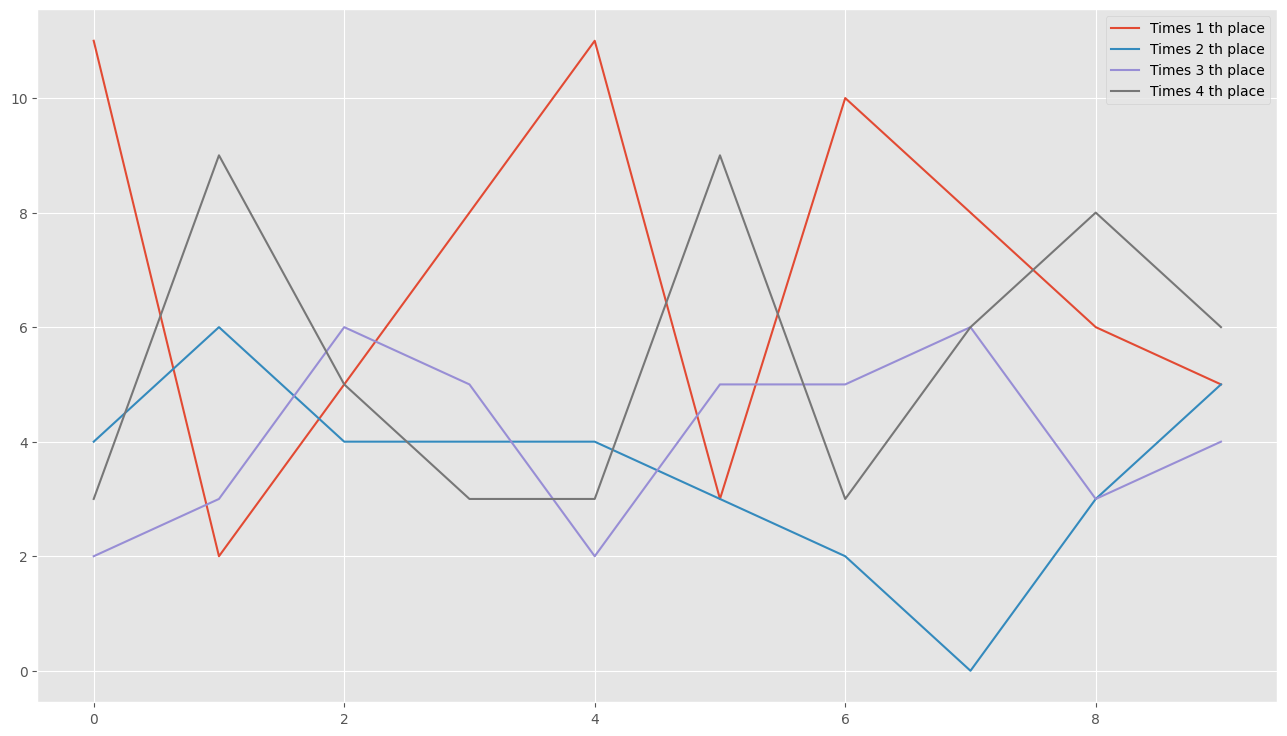

The file beside this chart, header and first rows:
0, 11, 4, 2, 3
1, 2, 6, 3, 9
2, 5, 4, 6, 5
3, 8, 4, 5, 3
4, 11, 4, 2, 3
5, 3, 3, 5, 9
6, 10, 2, 5, 3
7, 8, 0, 6, 6
8, 6, 3, 3, 8
9, 5, 5, 4, 6
